Run: headless pygame with SDL's dummy video driver; simulated clock (each Clock.tick advances the game by its frame time, no real sleeping); random seed 0; keys injected as events and as key.get_pressed() state; no mouse input.
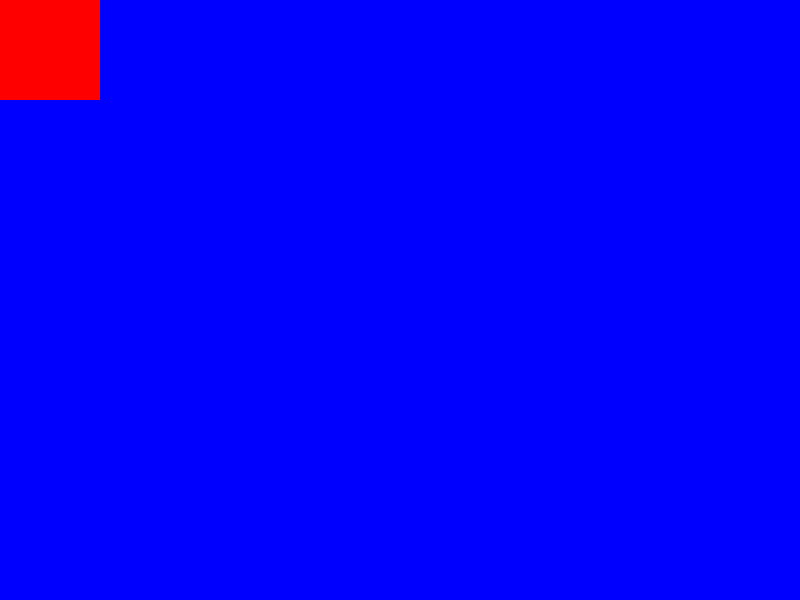
Frame 1 of 4 · flips 1–60 · no input
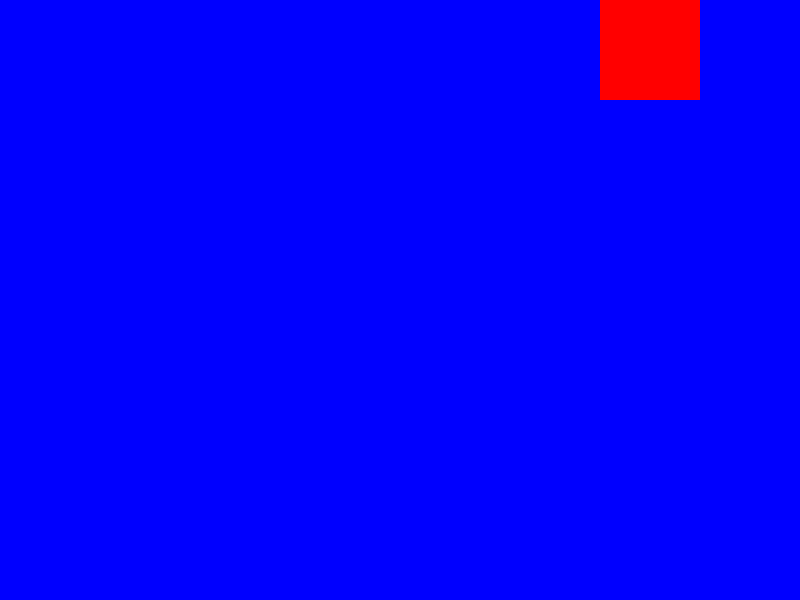
Frame 2 of 4 · flips 61–180 · tapped SPACE, RETURN · held RIGHT (→), D
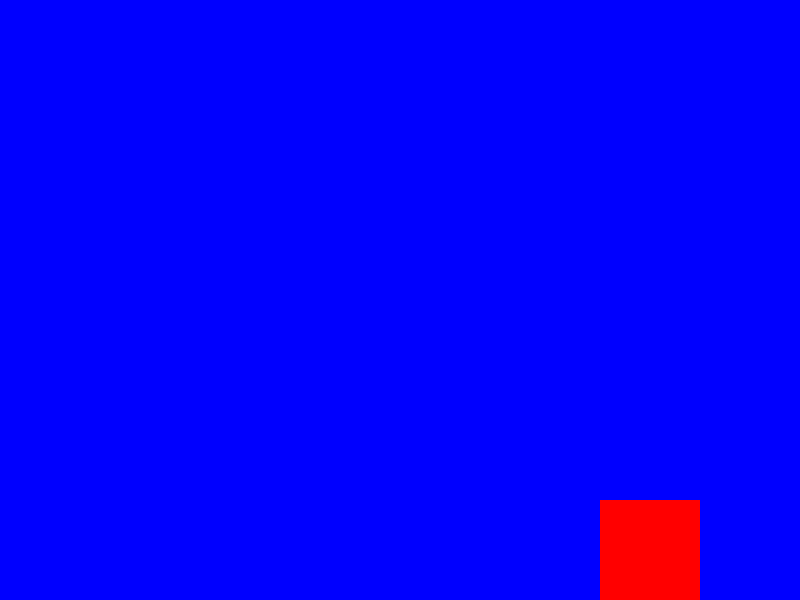
Frame 3 of 4 · flips 181–300 · held DOWN (↓), S
Frame 4 of 4 · flips 301–420 · held LEFT (←), A, UP (↑), W · screen same as frame 1, image omitted

The pygame program that drew these frames:

import pygame 

pygame.init()

screen = pygame.display.set_mode((800, 600))
clock = pygame.time.Clock()
x = 0
y = 0
running = True
player = pygame.Rect(x, y, 100, 100)
speed = 300

while running:
    delate_time = clock.tick(60) / 1000.0
    for event in pygame.event.get():
        if event.type == pygame.QUIT:
            running = False

    key = pygame.key.get_pressed()

    if key[pygame.K_RIGHT]:
        player.x += speed * delate_time
    if key[pygame.K_LEFT]:
        player.x -= speed * delate_time
    if key[pygame.K_UP]:
        player.y -= speed * delate_time
    if key[pygame.K_DOWN]:
        player.y += speed * delate_time
    screen.fill((0, 0, 255))
    player.clamp_ip(screen.get_rect())
    pygame.draw.rect(screen, (255, 0, 0), player)
    pygame.display.flip()

pygame.quit()
